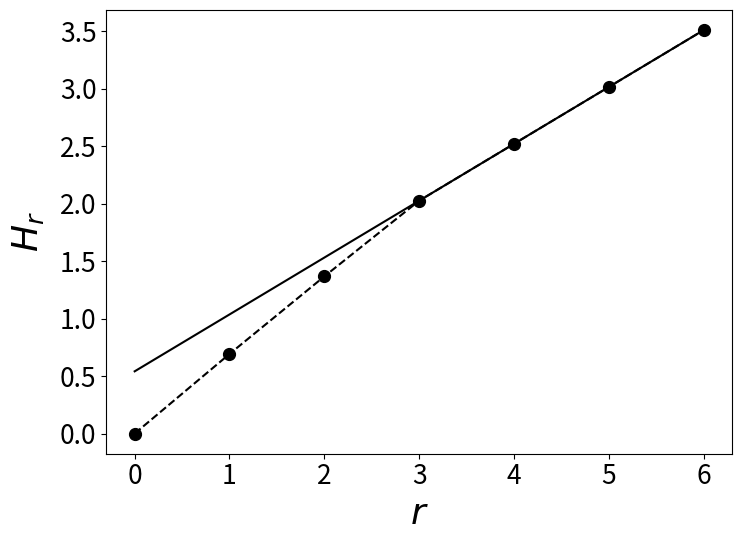
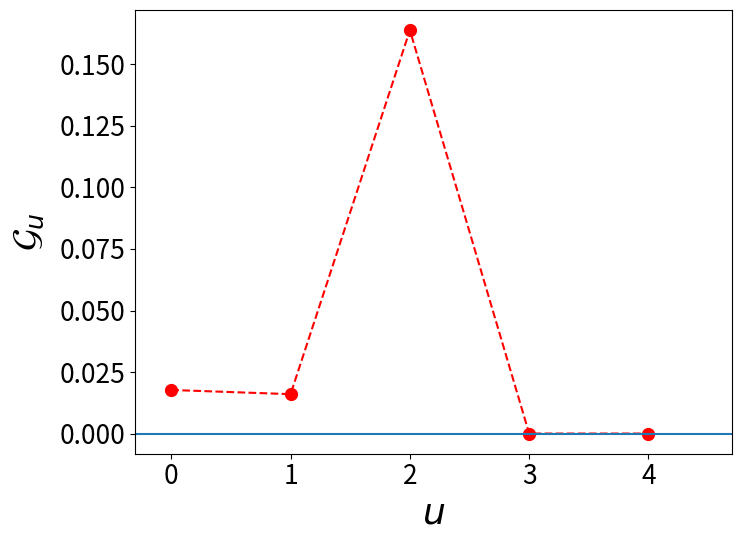

These charts were generated, in order, by the following Python code:
#!/usr/bin/env python3
# -*- coding: utf-8 -*-
"""
Exact block entropies H_r and predictability gain components G_u
for a discrete stochastic process.

Input format:
- i.i.d. case (m = 0): transProbs is a length-L vector p(x).
- Markov case (m > 0): transProbs is a dict mapping each length-m state (string)
  to a length-L vector.

We compute:
- Block entropies H_r for r = 0..nmax, where nmax = m + 3
- Predictability gain components:
      G_u = -(H_{u+2} - 2 H_{u+1} + H_u),   u = 0..nmax-2
- The entropy-rate slope h and a linear asymptote line used in plots.

[redacted]
Created: Jan 2026
"""
import itertools
import numpy as np
import numpy.linalg as linalg
import matplotlib.pyplot as plt

# -------------------------------------------------------------------
# Helper: x log x with the convention 0 log 0 = 0
# -------------------------------------------------------------------
def xlog(x: float) -> float:
    """x*log(x) with 0*log(0)=0."""
    return 0.0 if x == 0.0 else x * np.log(x)

# -------------------------------------------------------------------
# Random generator for a process specification (optional helper)
# -------------------------------------------------------------------
def random_transprobs(L: int, m: int, seed=None):
    """
    Create transition probabilities with random entries.

    Parameters
    ----------
    L : int
        Alphabet size.
    m : int
        Markov order.
        - If m=0, returns a length-L iid distribution p(x).
        - If m>0, returns dict state -> p(next_symbol | state).
    seed : int or None

    Returns
    -------
    transProbs : np.ndarray (m=0) OR dict (m>0)
    """
    rng = np.random.default_rng(seed)

    if m == 0:
        return rng.dirichlet(np.ones(L))

    values = range(L)
    states = ["".join(str(e) for e in item) for item in itertools.product(values, repeat=m)]
    return {s: rng.dirichlet(np.ones(L)) for s in states}

def compute_H_G(transProbs, tol=1e-10, warn=True):
    """
    Compute exact block entropies H_r and predictability gains G_u
    from a fully specified process.

    Parameters
    ----------
    transProbs :
        - m = 0 (iid): 1D array-like of length L, p(x)
        - m > 0: dict mapping length-m state strings to
          length-L arrays p(x | state)

    Returns
    -------
    H : list
        Block entropies H_r for r = 0..nmax
    G : list
        Predictability gain components G_u for u = 0..nmax-2
    line : ndarray
        Linear asymptote used for plotting
    slope : float
        Entropy-rate slope
    """

    # -----------------------
    # Infer m and L
    # -----------------------
    if isinstance(transProbs, dict):
        states = list(transProbs.keys())
        m = len(states[0])
        L = len(transProbs[states[0]])
    else:
        p = np.asarray(transProbs, dtype=float)
        m = 0
        L = len(p)

    nmax = m + 3
    values = range(L)

    # =====================================================
    # Case m = 0 (iid)
    # =====================================================
    if m == 0:
        H1 = -sum(xlog(pi) for pi in p)
        H = [0.0] + [r * H1 for r in range(1, nmax + 1)]
        G = [0.0 for _ in range(nmax - 1)]
        slope = H1
        n_list = np.arange(0, nmax + 1)
        line = slope * n_list
        return H, G, line, slope

    # =====================================================
    # Case m > 0 (Markov)
    # =====================================================
    # Ensure values are numpy arrays (user may provide Python lists)
    transProbs = {s: np.asarray(transProbs[s], dtype=float) for s in states}
    
    S = len(states)
    idx = {s: i for i, s in enumerate(states)}

    # Build transition matrix T over length-m states
    # From current_state = (x_1,...,x_m), after drawing next symbol a,
    # the next_state = (x_2,...,x_m,a).
    #
    # We store T as column-stochastic: column = current state, row = next state:
    #     T[next_state, current_state] = P(a | current_state)
    
    T = np.zeros((S, S))
    for s in states:
        i = idx[s]
        suf = s[1:]
        ps = transProbs[s]          # vector p(a | s)
        for a in range(L):
            t = suf + str(a)        # next state after appending a
            j = idx[t]
            T[j, i] = ps[a]

    # Stationary distribution
    eigvals, eigvecs = linalg.eig(T)

    mult = int(np.sum(np.abs(eigvals - 1.0) < tol))
    if warn and mult > 1:
        print(
            "Warning: eigenvalue 1 has multiplicity > 1. "
            "Stationary distribution is not unique."
        )

    k = int(np.argmin(np.abs(eigvals - 1.0)))
    P = np.real(eigvecs[:, k])
    P /= P.sum()

    # Entropy-rate slope
    c = [sum(xlog(px) for px in transProbs[s]) for s in states]
    slope = -np.dot(c, P)

    # -----------------------------------------------------
    # Exact block probabilities probs[r] for r = 1..nmax
    #
    # For r < m: marginalize the stationary distribution over length-m states.
    # For r = m: probs[m] is exactly P over length-m blocks.
    # For r > m: extend blocks recursively:
    # P(x_1,..,x_r) = P(x_1,..,x_{r-1}) * P(x_r | last m symbols of prefix)
    # -----------------------------------------------------
    probs = {}

    # r < m
    for r in range(1, m):
        pi = []
        j = 0
        step = L ** (m - r)
        for _ in range(L ** r):
            pi.append(np.sum(P[j:j + step]))
            j += step
        probs[r] = pi

    # r = m
    probs[m] = list(P)

    # flatten conditional probs
    TP2 = []
    for s in states:
        TP2.extend(transProbs[s])

    # r > m
    for r in range(m + 1, nmax + 1):
        TPP = TP2 * (L ** (r - m))
        PP = []
        for pr in probs[r - 1]:
            for _ in values:
                PP.append(pr)
        probs[r] = [a * b for a, b in zip(TPP, PP)]

    # -----------------------------------------------------
    # Block entropies
    # -----------------------------------------------------
    H = [0.0]
    for r in range(1, nmax + 1):
        H.append(-sum(xlog(p) for p in probs[r]))

    # Predictability gains
    G = []
    for u in range(nmax - 1):
        G.append(-(H[u + 2] - 2 * H[u + 1] + H[u]))

    n_list = np.arange(0, nmax + 1)
    line = slope * (n_list - m) + H[m]

    return H, G, line, slope

def plot_H_G(H, G, line):
    """Plot H_r and G_u."""
    nmax = len(H) - 1
    n_list = list(range(0, nmax + 1))
  
    SMALL_SIZE = 19
    MEDIUM_SIZE = 26
    BIGGER_SIZE = 29
    
    plt.rc('font', size=MEDIUM_SIZE)          # controls default text sizes
    plt.rc('axes', titlesize=MEDIUM_SIZE)     # fontsize of the axes title
    plt.rc('axes', labelsize=MEDIUM_SIZE)    # fontsize of the x and y labels
    plt.rc('xtick', labelsize=SMALL_SIZE)    # fontsize of the tick labels
    plt.rc('ytick', labelsize=SMALL_SIZE)    # fontsize of the tick labels
    plt.rc('legend', fontsize=19)    # legend fontsize
    #plt.rc('figure', titlesize=BIGGER_SIZE)  # fontsize of the figure title

    plt.figure(figsize=(8, 6))
    plt.plot(n_list, np.array(H), "k.--", markersize=17, label=r"$H_r$")
    plt.plot(n_list, line, "k-", label=r"$\mathcal{H}(r)$")
    plt.xlabel(r"$r$")
    plt.ylabel(r"$H_r$", labelpad=10)
    plt.xlim(-0.3, n_list[-1] + 0.3)
    plt.xticks(np.arange(0, n_list[-1] + 1, 1.0))
    plt.margins(x=0)
    plt.tight_layout()
    plt.show()

    plt.figure(figsize=(8, 6))
    plt.plot(n_list[:-2], np.array(G), "r.--", markersize=17)
    plt.axhline(0)
    plt.xlabel(r"$u$")
    plt.ylabel(r"$\mathcal{G}_u$", labelpad=10)
    plt.xlim(-0.3, n_list[-2] - 0.3)
    plt.xticks(np.arange(0, n_list[-2], 1.0))
    plt.margins(x=0)
    plt.tight_layout()
    plt.show()
    
# -------------------------------------------------------------------
# Example usage
# -------------------------------------------------------------------
if __name__ == "__main__":
    transProbs = {
        '000': [0.07311298932500401, 0.926887010674996],
        '001': [0.9622449051926358, 0.03775509480736413],
        '010': [0.5125802722131408, 0.4874197277868591],
        '011': [0.8377024292375447, 0.16229757076245538],
        '100': [0.5908515367157229, 0.40914846328427706],
        '101': [0.16170469315464595, 0.838295306845354],
        '110': [0.2615494592422908, 0.7384505407577092],
        '111': [0.3972880723117724, 0.6027119276882276]
    }
    
    # Uncomment next line for random transProbs
    #transProbs = random_transprobs(L=2,m=2,seed=None)


    H, G, line, slope = compute_H_G(transProbs)
    plot_H_G(H, G, line)
